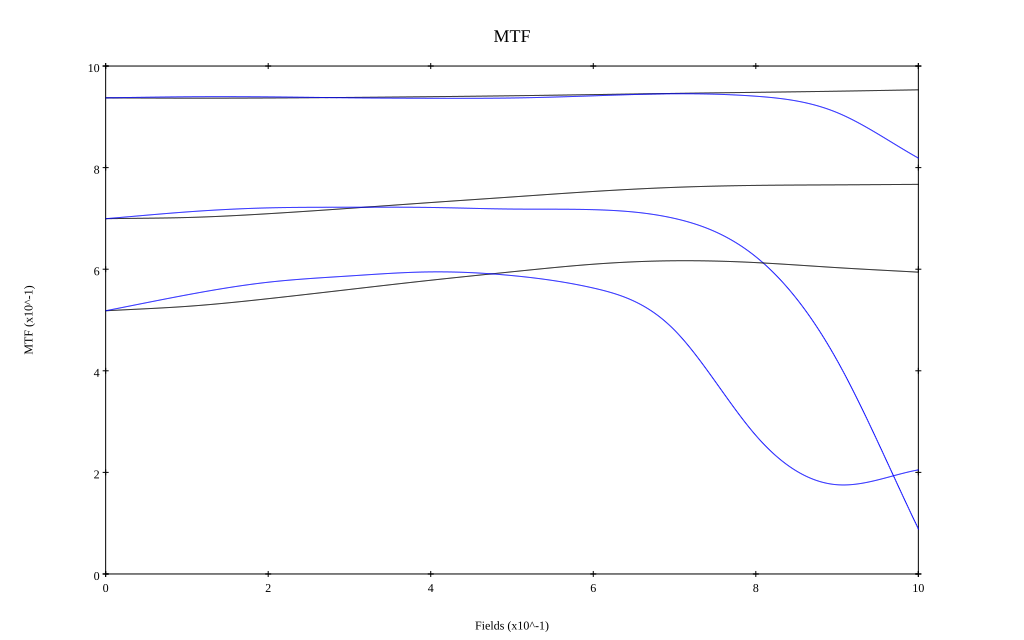

The data file committed next to this chart (first rows):
, 0, 0.1, 0.2, 0.3, 0.4, 0.5, 0.6, 0.7, 0.8, 0.9, 1
10 sag, 0.937, 0.937, 0.937, 0.938, 0.94, 0.941, 0.944, 0.946, 0.948, 0.95, 0.953
10 tan, 0.937, 0.939, 0.939, 0.937, 0.937, 0.937, 0.941, 0.945, 0.941, 0.908, 0.819
30 sag, 0.699, 0.702, 0.709, 0.72, 0.731, 0.742, 0.753, 0.761, 0.765, 0.766, 0.767
30 tan, 0.699, 0.713, 0.721, 0.722, 0.722, 0.718, 0.717, 0.7, 0.625, 0.42, 0.089
50 sag, 0.518, 0.527, 0.542, 0.56, 0.578, 0.595, 0.61, 0.617, 0.613, 0.603, 0.594
50 tan, 0.518, 0.549, 0.574, 0.587, 0.595, 0.587, 0.563, 0.48, 0.273, 0.176, 0.205
